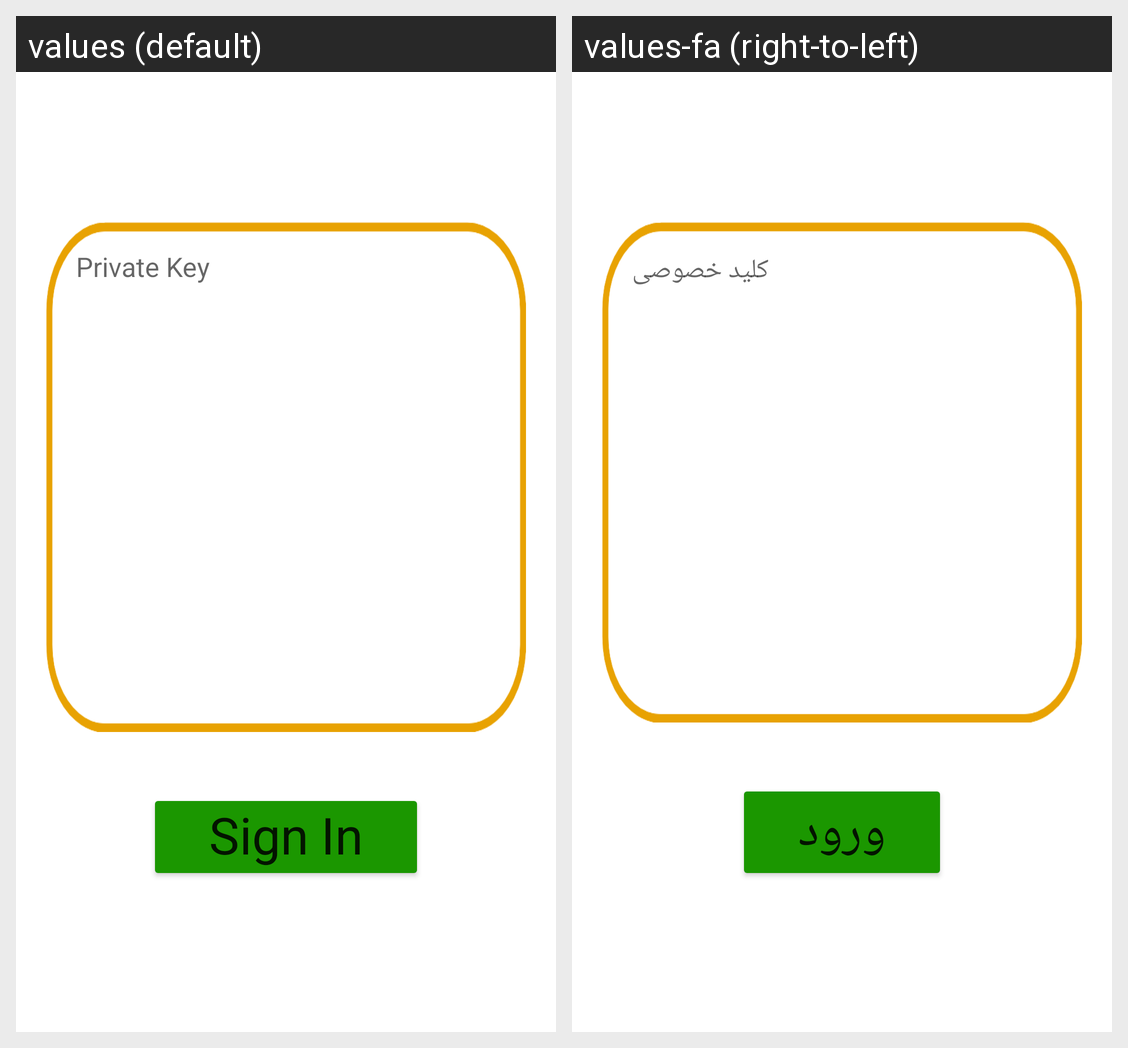

The Android screen above is rendered under two locales of the same app. Produce the string resources it draws, with the default and per-locale values.
Android screen res/layout/fragment_log_in.xml rendered under 2 locales, left to right: values (default), values-fa (right-to-left). Device: Nexus 5 (rendered at 1080×1920; each locale shown at half size, 540×960, under a caption strip naming it); theme Theme.TradeSim.
Strings drawn on this screen, with the default value and each locale's value (text and hints the layout hard-codes, and strings that could not be matched under every locale, appear in the picture but are not listed):

private_key
  values: Private Key
  values-fa: کلید خصوصی

sign_in
  values: Sign In
  values-fa: ورود
